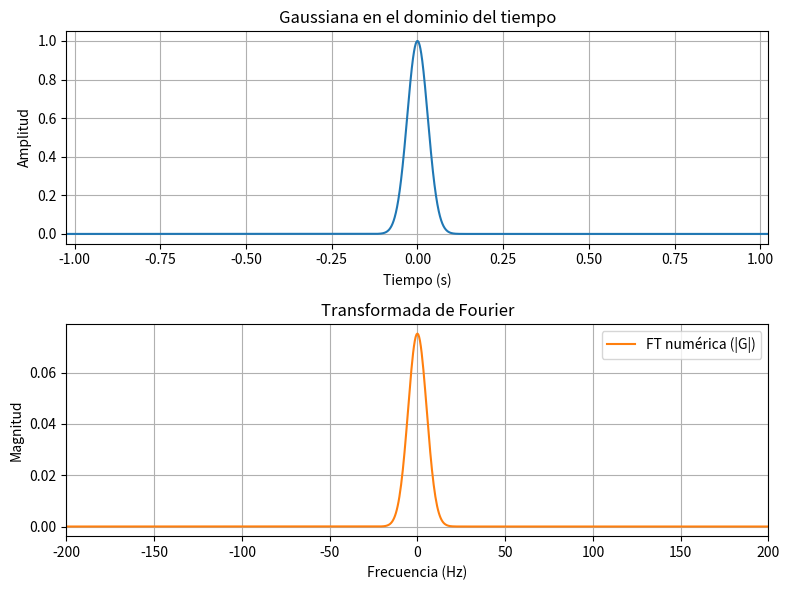

This chart was generated by the following Python code:
import numpy as np

#!/usr/bin/env python3
# -*- coding: utf-8 -*-
# Genera una gráfica de una función gaussiana y su transformada de Fourier (numérica y analítica)

import matplotlib.pyplot as plt

def gaussian(t, sigma):
    return np.exp(-t**2 / (2 * sigma**2))



def main():
    # Parámetros de muestreo y señal
    N = 4096             # número de puntos (potencia de 2 recomendable)
    dt = 5e-4            # intervalo de muestreo (segundos)
    t = (np.arange(N) - N/2) * dt  # eje temporal centrado en cero

    sigma = 0.03         # ancho de la gaussiana (segundos)
    g = gaussian(t, sigma)

    # Transformada de Fourier numérica (escalada para aproximar la FT continua)
    # Usamos ifftshift antes del FFT porque la señal está centrada en t=0
    G_num = dt * np.fft.fftshift(np.fft.fft(np.fft.ifftshift(g)))
    f = np.fft.fftshift(np.fft.fftfreq(N, d=dt))  # eje de frecuencias en Hz

    # Gráficas
    fig, axes = plt.subplots(2, 1, figsize=(8, 6))
    axes[0].plot(t, g, color='C0')
    axes[0].set_xlim(t.min(), t.max())
    axes[0].set_xlabel('Tiempo (s)')
    axes[0].set_ylabel('Amplitud')
    axes[0].set_title('Gaussiana en el dominio del tiempo')
    axes[0].grid(True)

    axes[1].plot(f, np.abs(G_num), label='FT numérica (|G|)', color='C1')
    axes[1].set_xlim(-200, 200)  # ajustar según sigma para ver la forma principal
    axes[1].set_xlabel('Frecuencia (Hz)')
    axes[1].set_ylabel('Magnitud')
    axes[1].set_title('Transformada de Fourier')
    axes[1].legend()
    axes[1].grid(True)

    plt.tight_layout()
    plt.show()

if __name__ == '__main__':
    main()